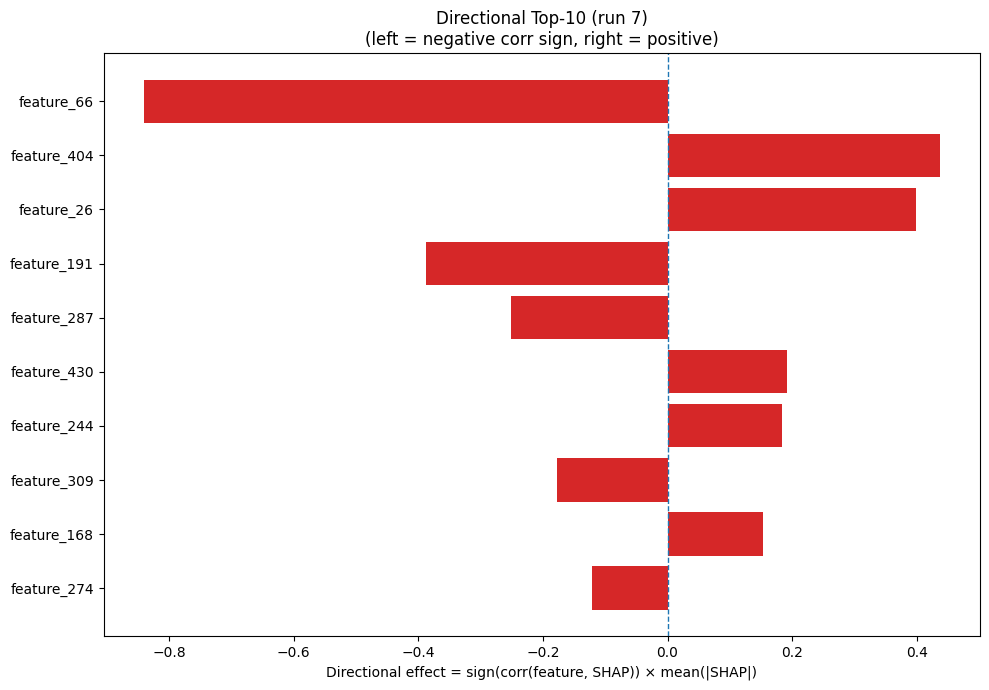

Data behind this chart, as committed beside it:
Index, Feature, CorrSign, MeanAbsSHAP, DirectionalEffect
66, feature_66, -1.0, 0.8412, -0.8412
404, feature_404, 1.0, 0.4376, 0.4376
26, feature_26, 1.0, 0.3995, 0.3995
191, feature_191, -1.0, 0.3881, -0.3881
287, feature_287, -1.0, 0.252, -0.252
430, feature_430, 1.0, 0.1913, 0.1913
244, feature_244, 1.0, 0.1842, 0.1842
309, feature_309, -1.0, 0.178, -0.178
168, feature_168, 1.0, 0.1529, 0.1529
274, feature_274, -1.0, 0.1211, -0.1211
384, feature_384, -1.0, 0.1094, -0.1094
2, feature_2, -1.0, 0.08303, -0.08303
469, feature_469, -1.0, 0.07432, -0.07432
346, feature_346, -1.0, 0.07175, -0.07175
139, feature_139, -1.0, 0.06823, -0.06823
76, feature_76, 1.0, 0.06492, 0.06492
250, feature_250, -1.0, 0.06468, -0.06468
10, feature_10, 1.0, 0.0639, 0.0639
226, feature_226, -1.0, 0.06048, -0.06048
256, feature_256, 1.0, 0.04786, 0.04786
318, feature_318, -1.0, 0.04547, -0.04547
442, feature_442, 1.0, 0.04537, 0.04537
125, feature_125, -1.0, 0.04387, -0.04387
371, feature_371, -1.0, 0.04189, -0.04189
332, feature_332, -1.0, 0.03778, -0.03778
202, feature_202, 1.0, 0.03759, 0.03759
476, feature_476, 1.0, 0.03559, 0.03559
475, feature_475, -1.0, 0.03089, -0.03089
215, feature_215, 1.0, 0.03068, 0.03068
6, feature_6, 1.0, 0.02982, 0.02982
450, feature_450, 1.0, 0.02928, 0.02928
444, feature_444, -1.0, 0.02644, -0.02644
293, feature_293, -1.0, 0.02633, -0.02633
177, feature_177, 1.0, 0.02611, 0.02611
291, feature_291, -1.0, 0.0259, -0.0259
73, feature_73, 1.0, 0.02524, 0.02524
466, feature_466, 1.0, 0.0252, 0.0252
328, feature_328, -1.0, 0.02474, -0.02474
28, feature_28, 1.0, 0.02473, 0.02473
360, feature_360, -1.0, 0.02437, -0.02437
77, feature_77, -1.0, 0.02329, -0.02329
445, feature_445, 1.0, 0.02296, 0.02296
273, feature_273, 1.0, 0.02288, 0.02288
84, feature_84, 1.0, 0.02202, 0.02202
163, feature_163, 1.0, 0.0206, 0.0206
38, feature_38, -1.0, 0.01968, -0.01968
255, feature_255, -1.0, 0.01783, -0.01783
135, feature_135, -1.0, 0.01724, -0.01724
258, feature_258, -1.0, 0.01723, -0.01723
369, feature_369, 1.0, 0.01719, 0.01719
355, feature_355, -1.0, 0.01714, -0.01714
203, feature_203, -1.0, 0.01711, -0.01711
82, feature_82, 1.0, 0.01693, 0.01693
36, feature_36, -1.0, 0.01685, -0.01685
134, feature_134, -1.0, 0.01656, -0.01656
304, feature_304, 1.0, 0.0164, 0.0164
401, feature_401, 1.0, 0.01609, 0.01609
261, feature_261, -1.0, 0.01541, -0.01541
237, feature_237, -1.0, 0.01506, -0.01506
282, feature_282, -1.0, 0.01478, -0.01478
... 420 more rows
